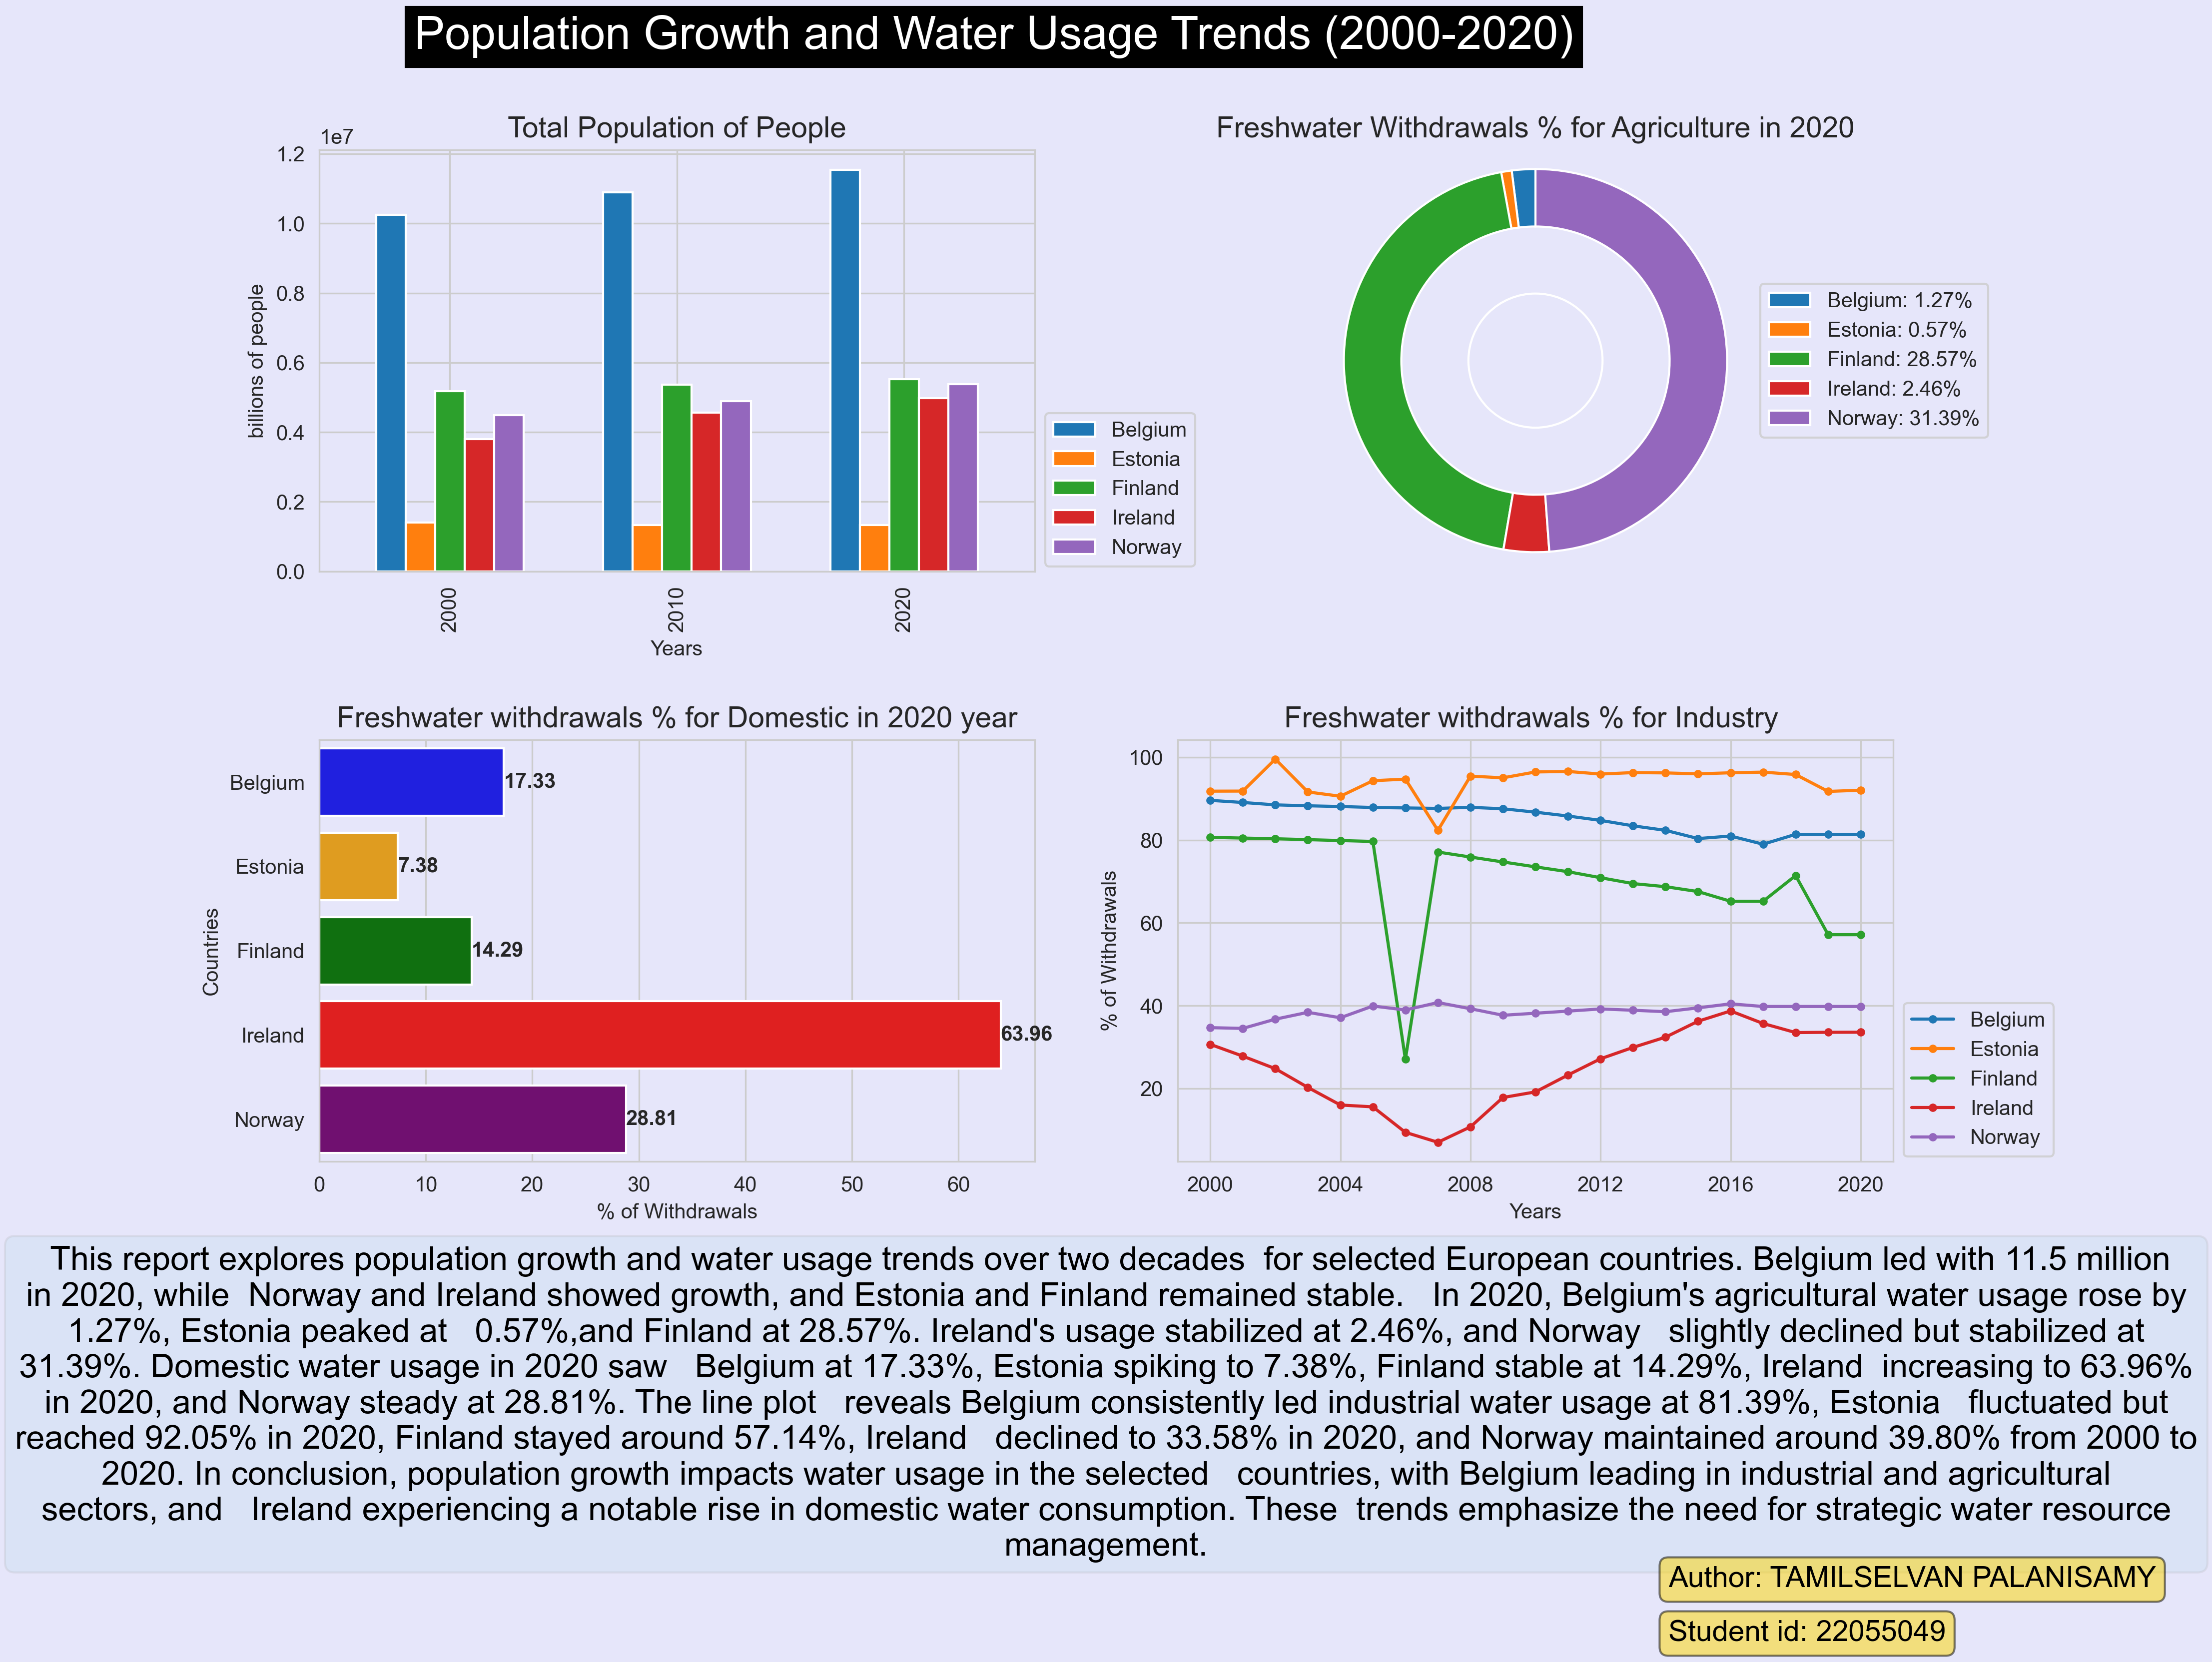

Reproduce this figure in Python.
# -*- coding: utf-8 -*-
"""
Created on Thu Dec 28 19:20:32 2023

@author: TAMILSELVAN
"""

# Importing libraries
import pandas as pd  # Inputing file (eg, pd.read_csv), Data-processing
import matplotlib.pyplot as plt  # Visualisation
import seaborn as sns  # Visualisation
import textwrap  # Import textwrap module for wrapping text

# Functions


def process_dataframe(df, series_name, countries):
    '''Process the dataframe for the given series name and countries.

    Parameters:
    - df (pd.DataFrame): Input dataframe.
    - series_name (str): Name of the series to filter.
    - countries (list): List of country names.

    Returns:
    - drop_series (pd.DataFrame): Processed dataframe with selected series and
    countries.
    - df_t (pd.DataFrame): Transposed dataframe for further analysis.
    '''
    data = df.rename(columns=dict(
        (col, col.split()[0]) for col in df.columns[4:]))
    data_sel = data[data['Series Name'] == series_name]
    cln_data_series = data_sel.reset_index(drop=True)
    drop_series = cln_data_series.drop(
        ['Country Code', 'Series Name', 'Series Code'], axis=1)

    df_t = drop_series.transpose()
    df_t.columns = df_t.iloc[0]
    df_t = df_t.iloc[1:]
    df_t.index = pd.to_numeric(df_t.index)
    df_t['Years'] = df_t.index
    df_t.reset_index(drop=True)

    return drop_series, df_t


def plot(data1, data2, data3, data4, report_text, author_name, student_id):
    '''Generate plots and save the final report with author information.

    Parameters:
        - data1, data2, data3, data4 (pd.DataFrame): Dataframes for plotting.
        - report_text (str): Text for the report.
        - author_name (str): Author's name.
        - student_id (str): Student ID.
        - github (str): GitHub link.

    '''
    # Set the global style for seaborn
    sns.set_style("whitegrid")

    # Create a 3x2 subplot grid
    fig, axes = plt.subplots(nrows=2, ncols=2, figsize=(
        15, 9), gridspec_kw={'hspace': 0.4}, facecolor='lavender')
    plt.subplots_adjust(left=0.2, right=0.9, top=0.85,
                        bottom=0.1, wspace=0.2, hspace=0.2)

    # Plot 1: Bar Plot
    ax1 = axes[0, 0]
    df_filtered = data1[data1['Years'].isin([2000, 2010, 2020])]
    df_filtered.plot(x='Years', y=[
        'Belgium', 'Estonia', 'Finland', 'Ireland', 'Norway'], kind='bar',
        ax=ax1, width=0.65, xlabel='Years', ylabel='billions of people')
    ax1.set_title('Total Population of People', fontsize=14)
    ax1.set_facecolor('lavender')
    ax1.legend(loc='best', bbox_to_anchor=(1, 0.4), facecolor='lavender')

    # Plot 2: Donut Plot
    ax2 = axes[0, 1]
    label = data2['Country Name'].tolist()
    values = data2['2020'].tolist()
    outer_pie = ax2.pie(values, labels=None, startangle=90,
                        wedgeprops=dict(width=0.3, edgecolor='w'))
    center_circle = plt.Circle((0, 0), 0.35, fc='lavender')
    ax2.add_artist(center_circle)
    ax2.axis('equal')
    ax2.set_title(
        'Freshwater Withdrawals % for Agriculture in 2020', fontsize=14)
    ax2.set_facecolor('lavender')
    legend_labels = [
        f'{label[i]}: {values[i]:1.2f}%' for i in range(len(label))]
    ax2.legend(outer_pie[0], legend_labels, bbox_to_anchor=(
        0.8, 0.5), loc="center left", fontsize=10, facecolor='lavender')

    # Plot 3: Horizontal Bar Plot
    ax3 = axes[1, 0]
    colors = ['blue', 'orange', 'green', 'red', 'purple']
    sns.barplot(x='2020', y='Country Name', data=data3, palette=colors, ax=ax3)
    ax3.set(xlabel='% of Withdrawals', ylabel='Countries')
    ax3.set_facecolor('lavender')
    ax3.set_title(
        'Freshwater withdrawals % for Domestic in 2020 year', fontsize=14)
    for rect in ax3.patches:
        width = rect.get_width()
        ax3.text(width, rect.get_y() + rect.get_height() / 2,
                 f'{width:.2f}', ha='left', va='center', weight='bold')

    # Plot 4: Line Plot
    ax4 = axes[1, 1]
    linePlotData = data4[['Years', 'Belgium',
                          'Estonia', 'Finland', 'Ireland', 'Norway']]
    linePlotData.plot(x='Years', kind='line', marker='.', ax=ax4)
    ax4.set_title('Freshwater withdrawals % for Industry ', fontsize=14)
    ax4.set_xlabel('Years')
    ax4.set_xticks(range(2000, 2021, 4))
    ax4.set_ylabel('% of Withdrawals')
    ax4.set_facecolor('lavender')
    ax4.legend(loc='best', bbox_to_anchor=(1, 0.4), facecolor='lavender')

    # Wrap the report text
    text = textwrap.fill(report_text, width=145,
                         initial_indent='', subsequent_indent='')

    # Text style for the report
    text_style = {'fontsize': 16, 'fontstyle': 'normal', 'color': 'black'}

    # Plot the report text
    plt.text(0.55, -0.08, text, transform=fig.transFigure, ha="center",
             va="center", bbox=dict(boxstyle='round', facecolor='#ADD8E6',
                                    alpha=0.2, edgecolor='darkgray'),
             fontdict=text_style)

    # Stylish box for author information
    author_box = dict(boxstyle='round', facecolor='#FFD700',
                      alpha=0.5, edgecolor='black')
    # Plot author information

    # Plot author information
    plt.text(0.80, -0.22, f"Author: {author_name}", transform=fig.transFigure,
             ha="left", va="bottom", fontsize=14, color='black',
             bbox=author_box)
    plt.text(0.80, -0.26, f"Student id: {student_id}",
             transform=fig.transFigure, ha="left", va="bottom", fontsize=14,
             color='black', bbox=author_box)

    # Title for the report
    plt.suptitle("Population Growth and Water Usage Trends (2000-2020)",
                 fontsize=22, y=0.95, color='white', ha='center',
                 backgroundcolor='black')

    # Saving the figure as png
    plt.savefig('22055049.png', dpi=300, bbox_inches='tight')

# Main programme


# Read the CSV file
df = pd.read_csv('dhv_datafile.csv')
country_list = ['Belgium', 'Estonia', 'Finland', 'Ireland', 'Norway']

# Process dataframes
df1, df1_t = process_dataframe(df, 'Population, total', country_list)
df2, df2_t = process_dataframe(
    df, 'Annual freshwater withdrawals, agriculture (% of total freshwater withdrawal)'
    , country_list)
df3, df3_t = process_dataframe(
    df, 'Annual freshwater withdrawals, domestic (% of total freshwater withdrawal)'
    , country_list)
df4, df4_t = process_dataframe(
    df, 'Annual freshwater withdrawals, industry (% of total freshwater withdrawal)'
    , country_list)

# Report text
report_text = """
This report explores population growth and water usage trends over two decades
 for selected European countries. Belgium led with 11.5 million in 2020, while
 Norway and Ireland showed growth, and Estonia and Finland remained stable. 
 In 2020, Belgium's agricultural water usage rose by 1.27%, Estonia peaked at 
 0.57%,and Finland at 28.57%. Ireland's usage stabilized at 2.46%, and Norway 
 slightly declined but stabilized at 31.39%. Domestic water usage in 2020 saw 
 Belgium at 17.33%, Estonia spiking to 7.38%, Finland stable at 14.29%, Ireland
 increasing to 63.96% in 2020, and Norway steady at 28.81%. The line plot 
 reveals Belgium consistently led industrial water usage at 81.39%, Estonia 
 fluctuated but reached 92.05% in 2020, Finland stayed around 57.14%, Ireland 
 declined to 33.58% in 2020, and Norway maintained around 39.80% from 2000 to
 2020. In conclusion, population growth impacts water usage in the selected 
 countries, with Belgium leading in industrial and agricultural sectors, and 
 Ireland experiencing a notable rise in domestic water consumption. These
 trends emphasize the need for strategic water resource management.

"""

author_name = "TAMILSELVAN PALANISAMY"
student_id = "22055049"

plot(df1_t, df2, df3, df4_t, report_text, author_name, student_id)

#github = 'https://github.com/Tamil2095/DHV_Infographics'
